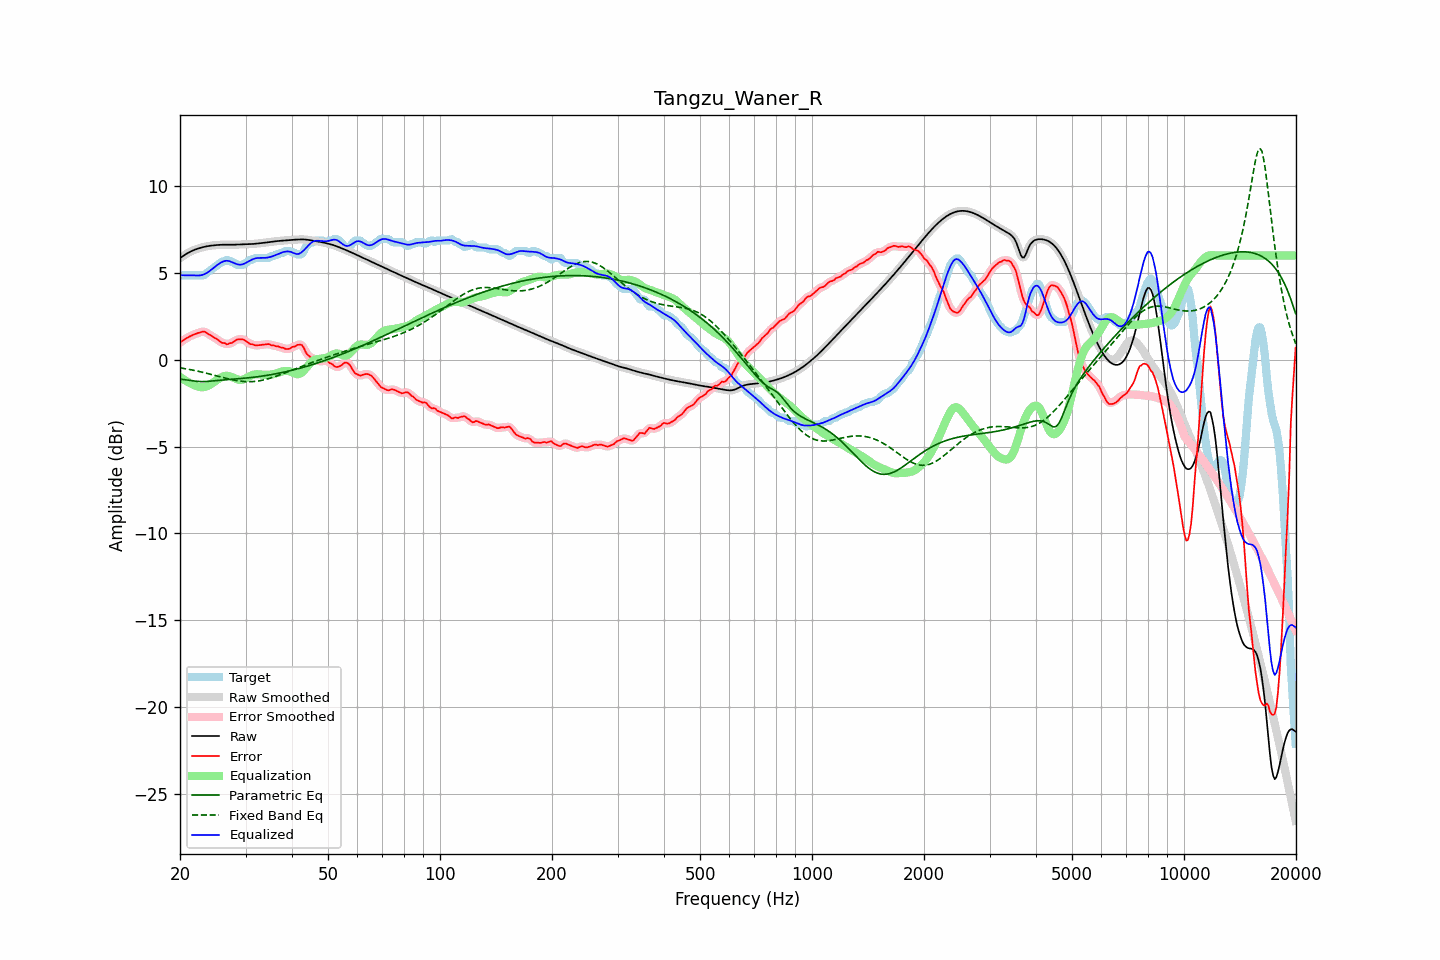

Values plotted in this chart, from the file beside it:
frequency, raw, error, smoothed, error_smoothed, equalization, parametric_eq, fixed_band_eq, equalized_raw, equalized_smoothed, target
20.00, 5.85, 0.99, 5.85, 0.99, -0.99, -1.11, -0.47, 4.86, 4.86, 4.86
20.20, 5.91, 1.05, 5.91, 1.05, -1.05, -1.13, -0.48, 4.86, 4.86, 4.86
20.40, 5.98, 1.11, 5.98, 1.12, -1.12, -1.14, -0.50, 4.86, 4.86, 4.86
20.61, 6.04, 1.18, 6.04, 1.18, -1.18, -1.15, -0.51, 4.86, 4.86, 4.86
20.81, 6.10, 1.23, 6.10, 1.23, -1.23, -1.16, -0.53, 4.86, 4.86, 4.86
21.02, 6.15, 1.29, 6.15, 1.29, -1.29, -1.17, -0.55, 4.86, 4.86, 4.86
21.23, 6.20, 1.34, 6.20, 1.34, -1.34, -1.19, -0.56, 4.87, 4.86, 4.86
21.44, 6.25, 1.39, 6.25, 1.39, -1.38, -1.20, -0.58, 4.86, 4.86, 4.86
21.66, 6.29, 1.43, 6.29, 1.43, -1.43, -1.22, -0.60, 4.86, 4.86, 4.86
21.87, 6.33, 1.47, 6.33, 1.47, -1.47, -1.23, -0.62, 4.86, 4.86, 4.86
22.09, 6.36, 1.50, 6.36, 1.50, -1.51, -1.24, -0.64, 4.85, 4.85, 4.86
22.31, 6.39, 1.53, 6.39, 1.53, -1.55, -1.25, -0.66, 4.85, 4.85, 4.86
22.54, 6.42, 1.56, 6.42, 1.56, -1.57, -1.26, -0.68, 4.85, 4.85, 4.86
22.76, 6.45, 1.59, 6.45, 1.59, -1.59, -1.26, -0.70, 4.86, 4.86, 4.86
22.99, 6.47, 1.61, 6.47, 1.61, -1.59, -1.26, -0.72, 4.89, 4.89, 4.86
23.22, 6.50, 1.63, 6.50, 1.61, -1.58, -1.26, -0.74, 4.92, 4.92, 4.87
23.45, 6.52, 1.57, 6.52, 1.57, -1.55, -1.25, -0.77, 4.96, 4.96, 4.95
23.69, 6.54, 1.51, 6.54, 1.52, -1.52, -1.25, -0.79, 5.02, 5.02, 5.02
23.92, 6.55, 1.46, 6.55, 1.46, -1.48, -1.24, -0.81, 5.08, 5.08, 5.09
24.16, 6.56, 1.41, 6.56, 1.40, -1.42, -1.23, -0.84, 5.15, 5.15, 5.15
24.40, 6.58, 1.35, 6.58, 1.35, -1.36, -1.22, -0.86, 5.22, 5.22, 5.23
24.65, 6.59, 1.29, 6.59, 1.29, -1.29, -1.21, -0.89, 5.29, 5.30, 5.30
24.89, 6.60, 1.24, 6.60, 1.24, -1.23, -1.20, -0.91, 5.37, 5.37, 5.36
25.14, 6.60, 1.18, 6.60, 1.18, -1.16, -1.19, -0.93, 5.44, 5.44, 5.42
25.39, 6.61, 1.12, 6.61, 1.11, -1.10, -1.19, -0.96, 5.51, 5.51, 5.49
25.65, 6.62, 1.04, 6.62, 1.04, -1.05, -1.18, -0.98, 5.57, 5.57, 5.57
25.91, 6.62, 0.98, 6.62, 1.00, -1.00, -1.17, -1.01, 5.62, 5.62, 5.64
26.16, 6.62, 0.96, 6.62, 0.96, -0.96, -1.16, -1.03, 5.66, 5.66, 5.66
26.43, 6.62, 0.95, 6.62, 0.92, -0.93, -1.16, -1.06, 5.69, 5.69, 5.67
26.69, 6.62, 0.89, 6.62, 0.91, -0.92, -1.15, -1.08, 5.70, 5.70, 5.73
26.96, 6.62, 0.90, 6.62, 0.91, -0.93, -1.14, -1.10, 5.69, 5.69, 5.72
27.23, 6.62, 0.96, 6.62, 0.93, -0.95, -1.14, -1.12, 5.67, 5.67, 5.66
27.50, 6.62, 0.96, 6.62, 0.97, -0.99, -1.13, -1.14, 5.63, 5.63, 5.66
27.77, 6.62, 1.01, 6.62, 1.02, -1.03, -1.12, -1.16, 5.59, 5.59, 5.61
28.05, 6.62, 1.07, 6.62, 1.08, -1.07, -1.12, -1.18, 5.55, 5.55, 5.55
28.33, 6.63, 1.15, 6.63, 1.13, -1.11, -1.11, -1.20, 5.51, 5.51, 5.48
28.62, 6.63, 1.17, 6.63, 1.17, -1.15, -1.10, -1.21, 5.49, 5.49, 5.46
28.90, 6.64, 1.17, 6.64, 1.18, -1.16, -1.09, -1.23, 5.47, 5.47, 5.46
29.19, 6.64, 1.18, 6.64, 1.18, -1.16, -1.08, -1.24, 5.48, 5.48, 5.46
29.48, 6.64, 1.18, 6.64, 1.17, -1.14, -1.08, -1.25, 5.50, 5.50, 5.46
29.78, 6.64, 1.14, 6.64, 1.13, -1.11, -1.07, -1.26, 5.53, 5.53, 5.51
30.08, 6.64, 1.07, 6.64, 1.07, -1.07, -1.06, -1.26, 5.58, 5.58, 5.58
30.38, 6.65, 1.01, 6.65, 1.00, -1.02, -1.05, -1.27, 5.63, 5.63, 5.64
30.68, 6.65, 0.94, 6.65, 0.95, -0.97, -1.04, -1.27, 5.68, 5.68, 5.71
30.99, 6.65, 0.89, 6.65, 0.91, -0.92, -1.03, -1.26, 5.73, 5.73, 5.76
31.30, 6.66, 0.90, 6.66, 0.87, -0.89, -1.02, -1.26, 5.77, 5.77, 5.76
31.61, 6.67, 0.85, 6.67, 0.85, -0.86, -1.01, -1.25, 5.81, 5.81, 5.81
31.93, 6.68, 0.82, 6.68, 0.83, -0.84, -0.99, -1.24, 5.84, 5.84, 5.86
32.24, 6.69, 0.83, 6.69, 0.82, -0.83, -0.98, -1.23, 5.85, 5.85, 5.86
32.57, 6.70, 0.84, 6.70, 0.83, -0.84, -0.97, -1.22, 5.86, 5.86, 5.86
32.89, 6.71, 0.85, 6.71, 0.85, -0.85, -0.96, -1.20, 5.86, 5.86, 5.86
33.22, 6.72, 0.86, 6.72, 0.86, -0.86, -0.94, -1.19, 5.86, 5.86, 5.86
33.55, 6.73, 0.87, 6.73, 0.87, -0.87, -0.93, -1.17, 5.86, 5.86, 5.86
33.89, 6.74, 0.88, 6.74, 0.88, -0.87, -0.92, -1.14, 5.87, 5.87, 5.86
34.23, 6.75, 0.89, 6.75, 0.89, -0.88, -0.90, -1.12, 5.87, 5.87, 5.86
34.57, 6.76, 0.90, 6.76, 0.88, -0.87, -0.89, -1.09, 5.89, 5.89, 5.86
34.92, 6.78, 0.87, 6.78, 0.87, -0.86, -0.87, -1.06, 5.91, 5.91, 5.91
35.27, 6.79, 0.83, 6.79, 0.85, -0.85, -0.86, -1.04, 5.94, 5.94, 5.96
35.62, 6.80, 0.84, 6.80, 0.82, -0.83, -0.84, -1.01, 5.97, 5.97, 5.96
35.97, 6.81, 0.80, 6.81, 0.80, -0.81, -0.82, -0.97, 6.01, 6.01, 6.02
... 635 more rows
